Dataset: OCT_dataset (GitHub, faziya18/retina_ai). Classes: AMD, CSR.

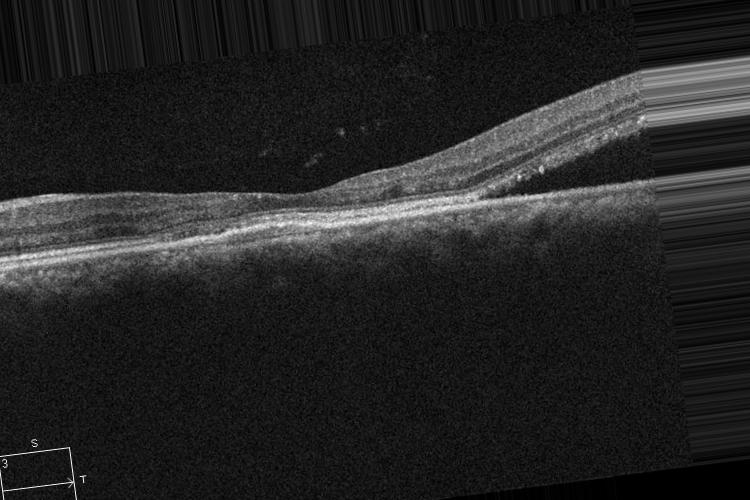
Label: CSR

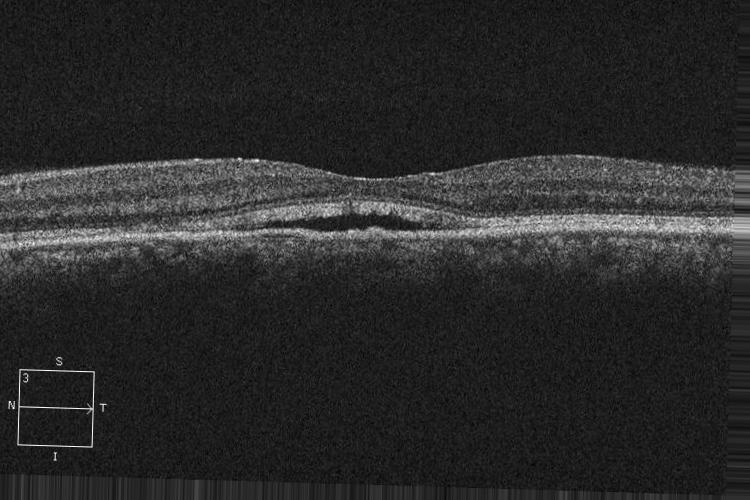
Label: CSR

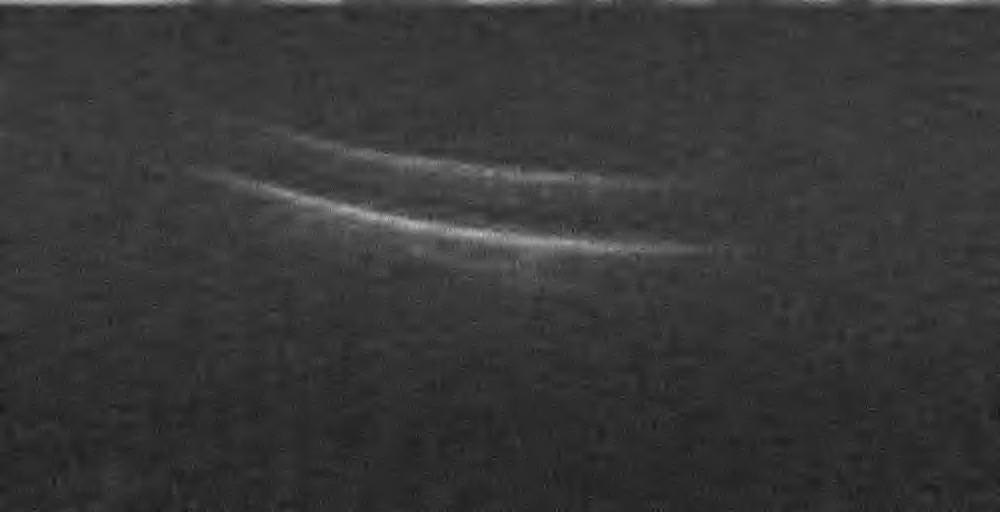
Label: AMD

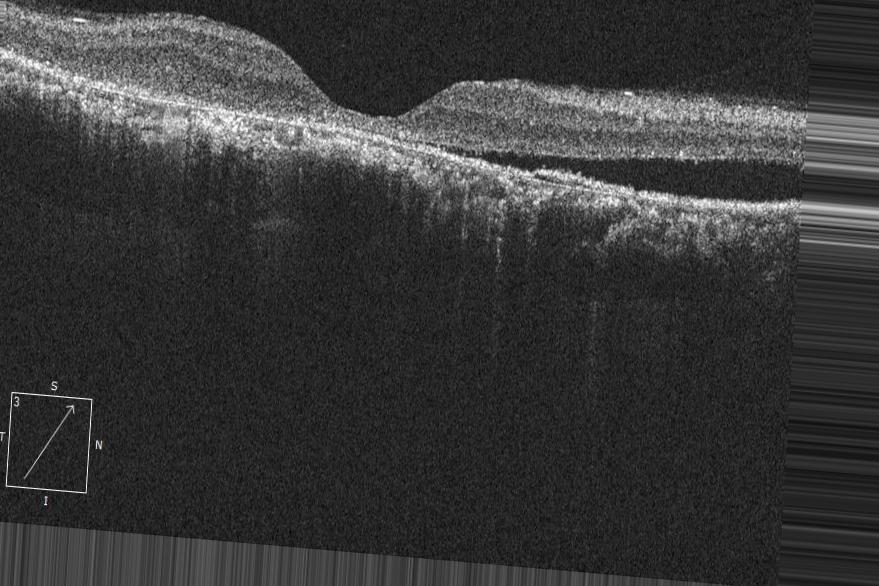
Label: CSR

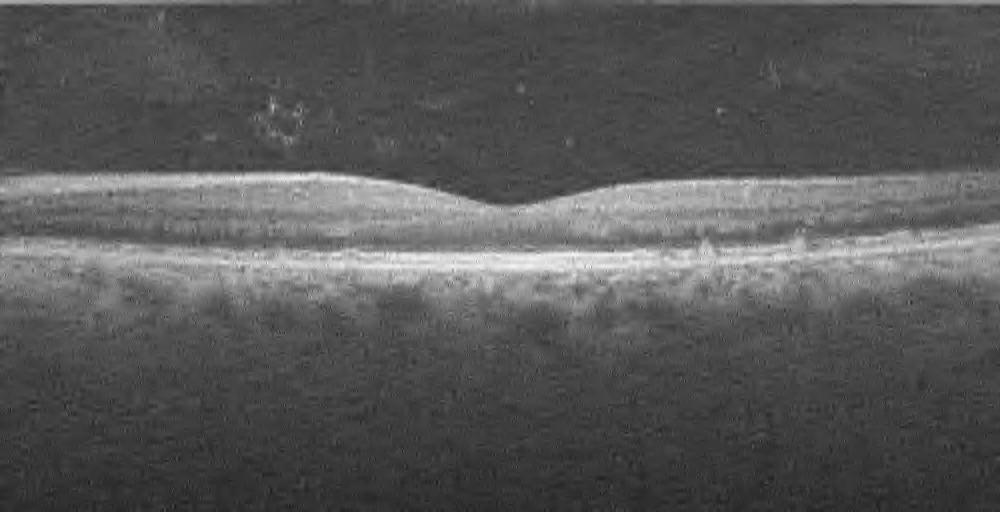
Label: AMD

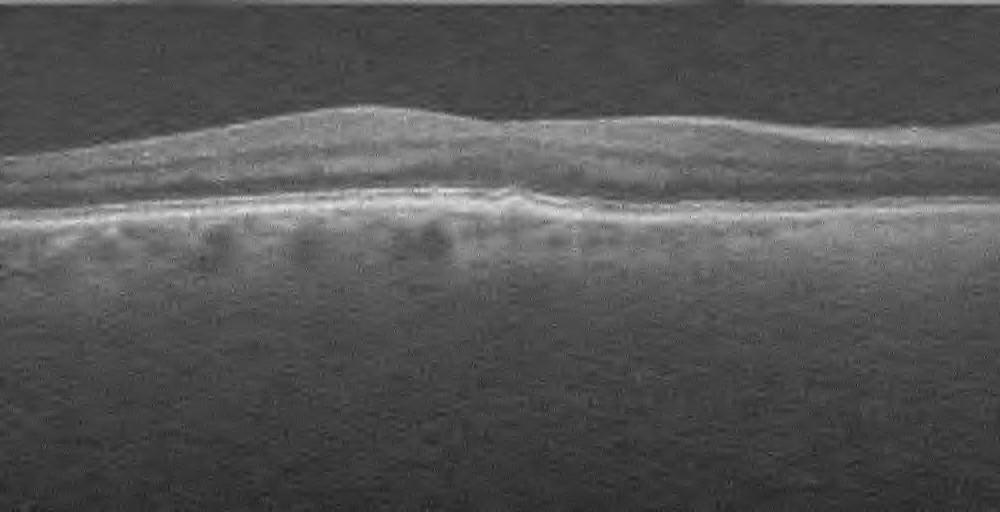
Label: AMD
